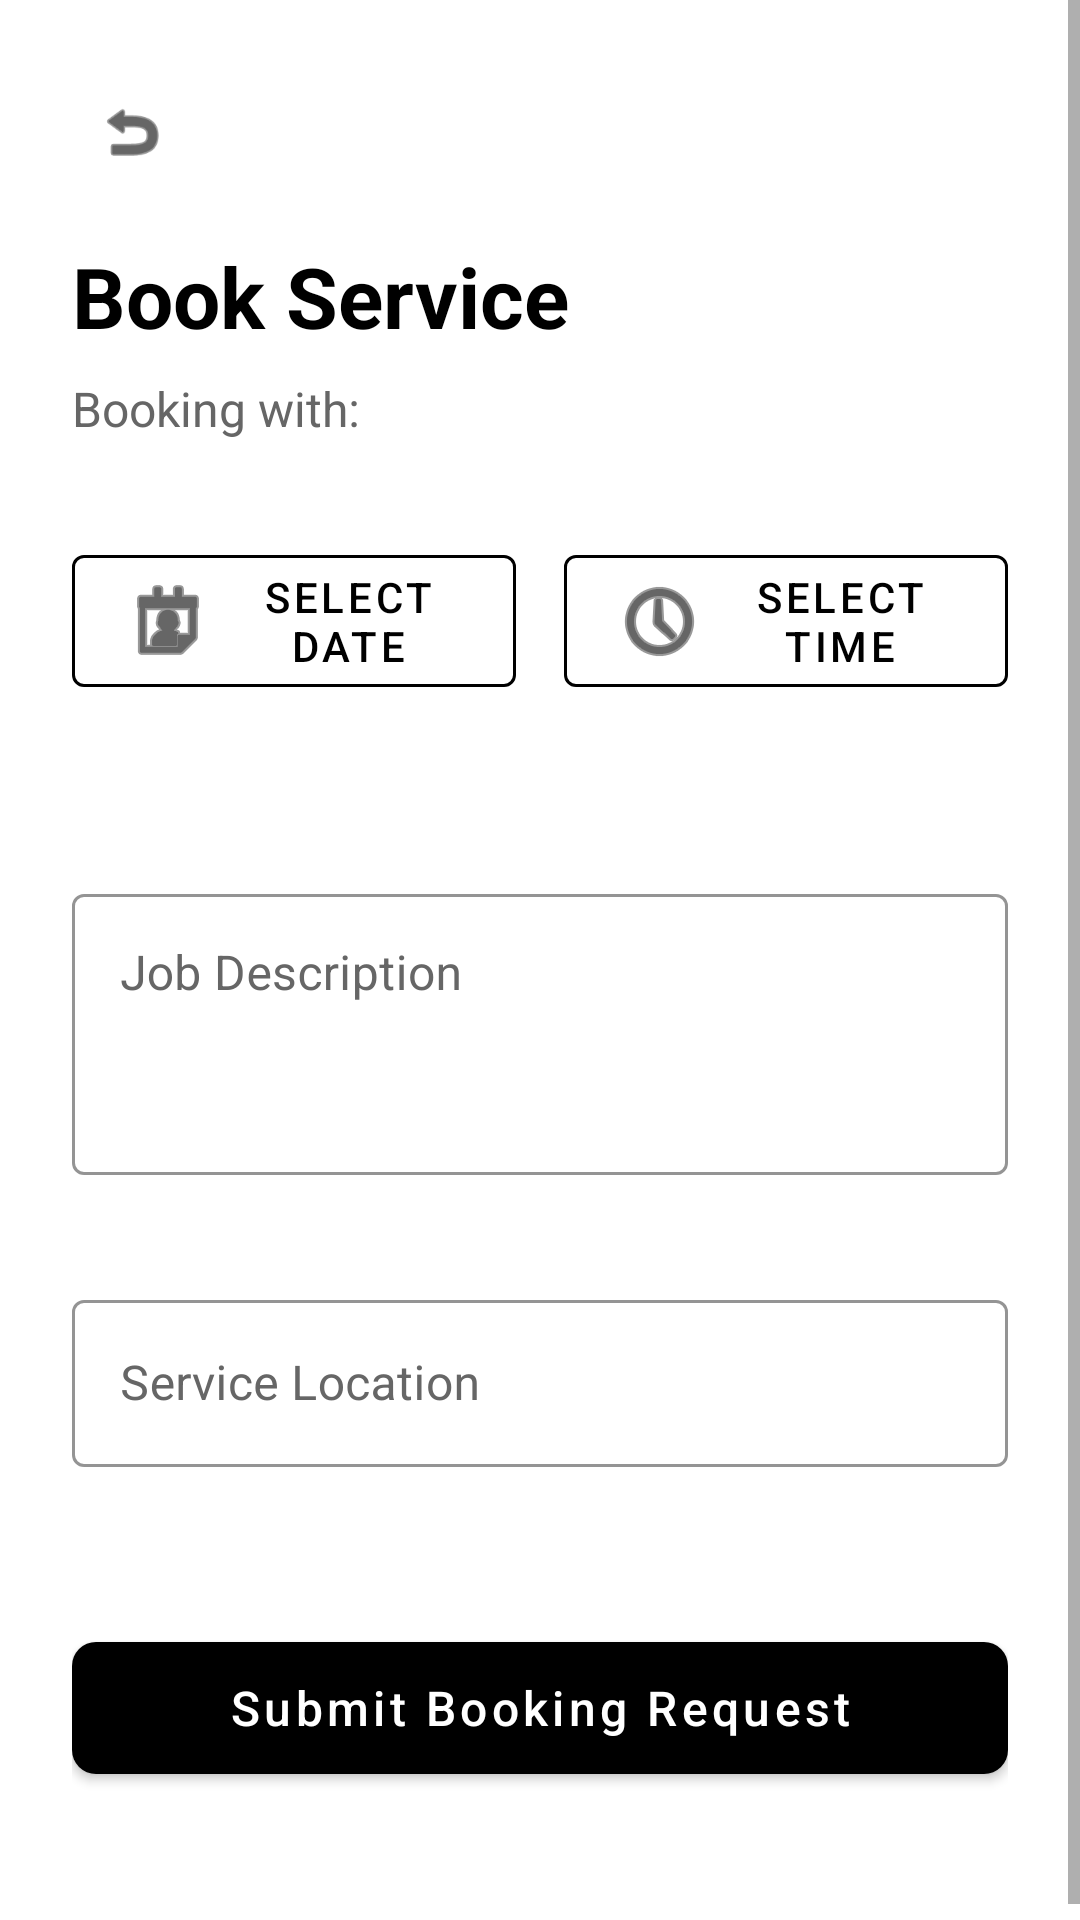

Write the Android layout XML for this screen, with the resource values it uses.
<!-- AndroidManifest.xml: application theme Theme.HandManWork -->
<!-- res/layout/activity_booking.xml -->
<?xml version="1.0" encoding="utf-8"?>
<ScrollView xmlns:android="http://schemas.android.com/apk/res/android"
    xmlns:app="http://schemas.android.com/apk/res-auto"
    xmlns:tools="http://schemas.android.com/tools"
    android:layout_width="match_parent"
    android:layout_height="match_parent"
    android:fillViewport="true"
    android:background="#FFFFFF">

    <androidx.constraintlayout.widget.ConstraintLayout
        android:layout_width="match_parent"
        android:layout_height="wrap_content"
        android:padding="24dp"
        tools:context=".BookingActivity">

        
        <ImageView
            android:id="@+id/backButton"
            android:layout_width="40dp"
            android:layout_height="40dp"
            android:background="?attr/selectableItemBackgroundBorderless"
            android:clickable="true"
            android:contentDescription="Back"
            android:focusable="true"
            android:padding="8dp"
            android:src="@android:drawable/ic_menu_revert"
            app:layout_constraintStart_toStartOf="parent"
            app:layout_constraintTop_toTopOf="parent"
            app:tint="#000000" />

        
        <TextView
            android:id="@+id/booking_title"
            android:layout_width="wrap_content"
            android:layout_height="wrap_content"
            android:layout_marginTop="16dp"
            android:text="Book Service"
            android:textSize="28sp"
            android:textStyle="bold"
            android:textColor="#000000"
            app:layout_constraintTop_toBottomOf="@id/backButton"
            app:layout_constraintStart_toStartOf="parent" />

        
        <TextView
            android:id="@+id/workerInfoText"
            android:layout_width="wrap_content"
            android:layout_height="wrap_content"
            android:layout_marginTop="8dp"
            android:text="Booking with: "
            android:textColor="#666666"
            android:textSize="16sp"
            app:layout_constraintTop_toBottomOf="@id/booking_title"
            app:layout_constraintStart_toStartOf="parent" />

        
        <com.google.android.material.button.MaterialButton
            android:id="@+id/datePickerButton"
            style="@style/Widget.MaterialComponents.Button.OutlinedButton"
            android:layout_width="0dp"
            android:layout_height="56dp"
            android:layout_marginTop="32dp"
            android:layout_marginEnd="8dp"
            android:text="Select Date"
            android:textColor="#000000"
            app:strokeColor="#000000"
            app:iconTint="#000000"
            app:icon="@android:drawable/ic_menu_my_calendar"
            app:layout_constraintEnd_toStartOf="@+id/timePickerButton"
            app:layout_constraintStart_toStartOf="parent"
            app:layout_constraintTop_toBottomOf="@id/workerInfoText" />

        
        <com.google.android.material.button.MaterialButton
            android:id="@+id/timePickerButton"
            style="@style/Widget.MaterialComponents.Button.OutlinedButton"
            android:layout_width="0dp"
            android:layout_height="56dp"
            android:layout_marginStart="8dp"
            android:text="Select Time"
            android:textColor="#000000"
            app:strokeColor="#000000"
            app:iconTint="#000000"
            app:icon="@android:drawable/ic_menu_recent_history"
            app:layout_constraintBottom_toBottomOf="@+id/datePickerButton"
            app:layout_constraintEnd_toEndOf="parent"
            app:layout_constraintStart_toEndOf="@id/datePickerButton"
            app:layout_constraintTop_toTopOf="@+id/datePickerButton" />

        
        <TextView
            android:id="@+id/dateTimeText"
            android:layout_width="wrap_content"
            android:layout_height="wrap_content"
            android:layout_marginTop="12dp"
            android:textColor="#000000"
            android:textStyle="bold"
            android:textSize="16sp"
            app:layout_constraintTop_toBottomOf="@id/datePickerButton"
            app:layout_constraintStart_toStartOf="parent"
            app:layout_constraintEnd_toEndOf="parent"
            tools:text="Oct 24, 2023 14:00" />

        
        <com.google.android.material.textfield.TextInputLayout
            android:id="@+id/descriptionLayout"
            style="@style/Widget.MaterialComponents.TextInputLayout.OutlinedBox"
            android:layout_width="0dp"
            android:layout_height="wrap_content"
            android:layout_marginTop="24dp"
            android:hint="Job Description"
            app:hintTextColor="#000000"
            android:textColorHint="#666666"
            app:boxStrokeColor="#000000"
            app:errorEnabled="true"
            app:layout_constraintEnd_toEndOf="parent"
            app:layout_constraintStart_toStartOf="parent"
            app:layout_constraintTop_toBottomOf="@id/dateTimeText">

            <com.google.android.material.textfield.TextInputEditText
                android:id="@+id/descriptionEditText"
                android:layout_width="match_parent"
                android:layout_height="wrap_content"
                android:gravity="top"
                android:inputType="textMultiLine"
                android:minLines="3"
                android:textColor="#000000" />
        </com.google.android.material.textfield.TextInputLayout>

        
        <com.google.android.material.textfield.TextInputLayout
            android:id="@+id/locationLayout"
            style="@style/Widget.MaterialComponents.TextInputLayout.OutlinedBox"
            android:layout_width="0dp"
            android:layout_height="wrap_content"
            android:layout_marginTop="16dp"
            android:hint="Service Location"
            app:hintTextColor="#000000"
            android:textColorHint="#666666"
            app:boxStrokeColor="#000000"
            app:errorEnabled="true"
            app:layout_constraintEnd_toEndOf="parent"
            app:layout_constraintStart_toStartOf="parent"
            app:layout_constraintTop_toBottomOf="@id/descriptionLayout">

            <com.google.android.material.textfield.TextInputEditText
                android:id="@+id/locationEditText"
                android:layout_width="match_parent"
                android:layout_height="wrap_content"
                android:inputType="textPostalAddress"
                android:textColor="#000000" />
        </com.google.android.material.textfield.TextInputLayout>

        
        <com.google.android.material.button.MaterialButton
            android:id="@+id/submitBookingButton"
            android:layout_width="0dp"
            android:layout_height="56dp"
            android:layout_marginTop="32dp"
            android:layout_marginBottom="24dp"
            android:text="Submit Booking Request"
            android:textAllCaps="false"
            android:textSize="16sp"
            android:textColor="#FFFFFF"
            app:backgroundTint="#000000"
            app:cornerRadius="8dp"
            app:layout_constraintEnd_toEndOf="parent"
            app:layout_constraintStart_toStartOf="parent"
            app:layout_constraintTop_toBottomOf="@id/locationLayout"
            app:layout_constraintBottom_toBottomOf="parent" />

        
        <FrameLayout
            android:id="@+id/progressOverlay"
            android:layout_width="match_parent"
            android:layout_height="match_parent"
            android:background="#80000000"
            android:visibility="gone"
            app:layout_constraintBottom_toBottomOf="parent"
            app:layout_constraintEnd_toEndOf="parent"
            app:layout_constraintStart_toStartOf="parent"
            app:layout_constraintTop_toTopOf="parent">

            <ProgressBar
                android:id="@+id/progressBar"
                android:layout_width="48dp"
                android:layout_height="48dp"
                android:layout_gravity="center"
                android:indeterminateTint="#FFFFFF" />
        </FrameLayout>

    </androidx.constraintlayout.widget.ConstraintLayout>
</ScrollView>
<!-- resources referenced by this layout -->
<resources>
  <style name="Theme.HandManWork" parent="Theme.MaterialComponents.DayNight.NoActionBar">
          
          <item name="colorPrimary">#000000</item>
          <item name="colorPrimaryVariant">#333333</item>
          <item name="colorOnPrimary">@color/white</item>
          
          
          <item name="colorSecondary">#000000</item>
          <item name="colorSecondaryVariant">#333333</item>
          <item name="colorOnSecondary">@color/black</item>
          
          
          <item name="android:statusBarColor">#000000</item>
          <item name="android:windowLightStatusBar">false</item>
          
          
          <item name="android:windowBackground">@color/white</item>
          <item name="android:colorBackground">@color/white</item>
          
          
          <item name="android:textColor">@color/black</item>
          <item name="android:textColorPrimary">@color/black</item>
          <item name="android:textColorSecondary">#666666</item>
          
          
          <item name="android:datePickerDialogTheme">@style/CustomPickerTheme</item>
          <item name="android:timePickerDialogTheme">@style/CustomPickerTheme</item>
          
          
          <item name="materialButtonStyle">@style/Widget.MaterialComponents.Button</item>
          
          
          <item name="textInputStyle">@style/Widget.MaterialComponents.TextInputLayout.OutlinedBox</item>
      </style>
  <color name="white">#FFFFFF</color>
  <color name="black">#000000</color>
  <style name="CustomPickerTheme" parent="Theme.MaterialComponents.Light.Dialog">
          <item name="colorPrimary">#000000</item> 
          <item name="colorAccent">#000000</item> 
          <item name="android:textColorPrimary">#000000</item> 
          <item name="android:textColorSecondary">#666666</item> 
          <item name="android:headerBackground">#000000</item>
          <item name="android:windowBackground">@color/white</item>
          <item name="android:buttonBarPositiveButtonStyle">@style/PickerButtonStyle</item>
          <item name="android:buttonBarNegativeButtonStyle">@style/PickerButtonStyle</item>
      </style>
  <style name="PickerButtonStyle" parent="Widget.MaterialComponents.Button.TextButton">
          <item name="android:textColor">#000000</item>
          <item name="android:textStyle">bold</item>
      </style>
</resources>
